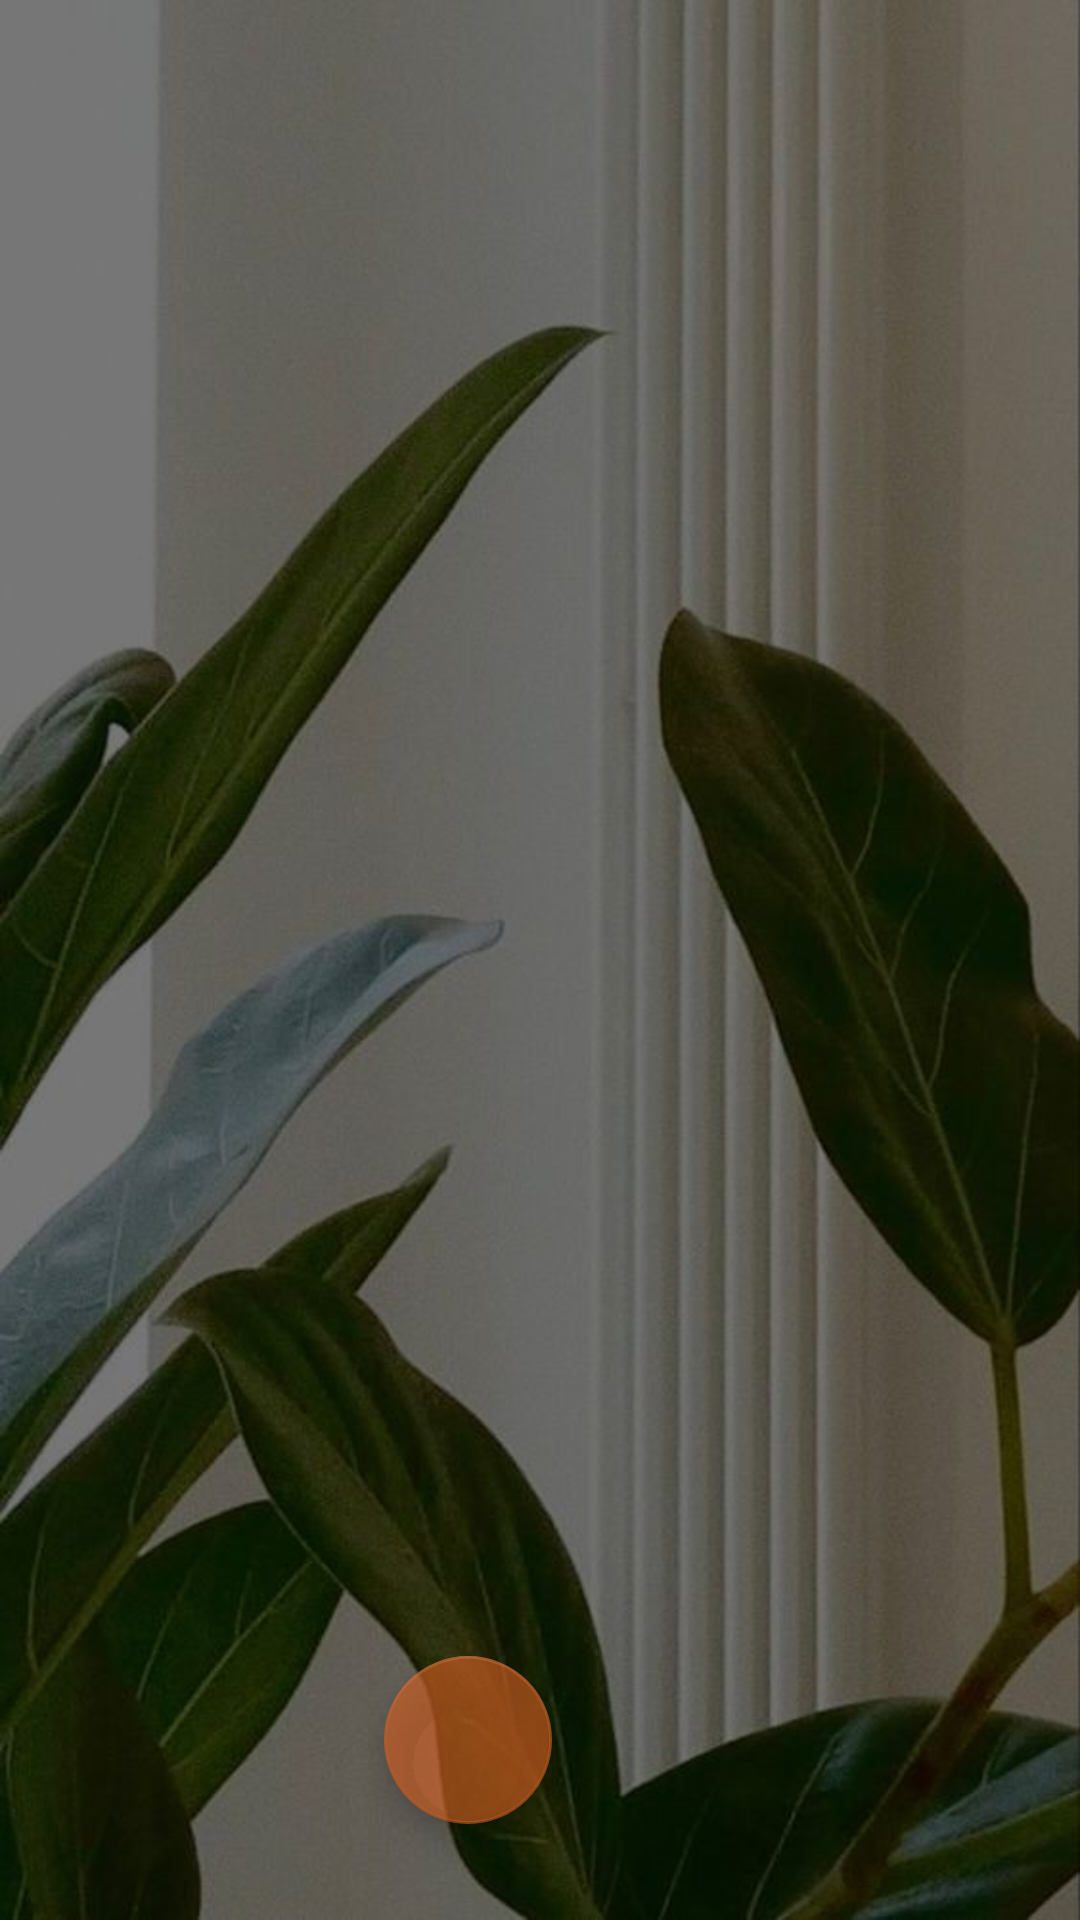

Write the Android layout XML for this screen, with the resource values it uses.
<!-- AndroidManifest.xml: application theme Theme.MyToDoList -->
<!-- res/layout/fragment_task.xml -->
<?xml version="1.0" encoding="utf-8"?>
<layout xmlns:android="http://schemas.android.com/apk/res/android"
    xmlns:app="http://schemas.android.com/apk/res-auto"
    xmlns:tools="http://schemas.android.com/tools"
    tools:context="com.example.mytodolist.fragments.TaskFragment"

    >

    <data>
        <variable
            name="viewModel"
            type="com.example.mytodolist.viewmodel.TaskViewModel" />
        <variable
            name="taskFragment"
            type="com.example.mytodolist.fragments.TaskFragment" />
    </data>

<androidx.constraintlayout.widget.ConstraintLayout
    android:layout_height="match_parent"
    android:layout_width="match_parent"
    >


    <androidx.recyclerview.widget.RecyclerView
        android:id="@+id/recyclerview"
        android:layout_width="match_parent"
        android:layout_height="match_parent"
        android:background="@drawable/pic1"
        android:orientation="vertical"
        android:scrollbars="vertical"
        app:layoutManager="androidx.recyclerview.widget.LinearLayoutManager"
        app:layout_constraintBottom_toBottomOf="parent"
        app:layout_constraintEnd_toEndOf="parent"
        app:layout_constraintStart_toStartOf="parent"
        app:layout_constraintTop_toTopOf="parent"

        tools:listitem="@layout/item_list" />

    <com.google.android.material.floatingactionbutton.FloatingActionButton
        android:id="@+id/butAdd"

        android:layout_width="wrap_content"
        android:layout_height="wrap_content"
        android:layout_marginEnd="176dp"
        android:layout_marginBottom="32dp"
        android:contentDescription="@string/fab_transformation_scrim_behavior"
        android:onClick="@{() -> taskFragment.goToAddFragment()}"
        android:textAlignment="center"
        app:backgroundTint="#A3D15F21"
        app:fabSize="normal"
        app:layout_constraintBottom_toBottomOf="parent"
        app:layout_constraintEnd_toEndOf="parent"
        app:srcCompat="@drawable/ic_baseline_add_24" />

</androidx.constraintlayout.widget.ConstraintLayout>

</layout>
<!-- res/layout/item_list.xml (included above) -->
<?xml version="1.0" encoding="utf-8"?>
<layout

    xmlns:android="http://schemas.android.com/apk/res/android"
    xmlns:app="http://schemas.android.com/apk/res-auto"
    xmlns:tools="http://schemas.android.com/tools">

    <data>

        <variable
            name="viewModel"
            type="com.example.mytodolist.viewmodel.TaskViewModel" />

        <variable
            name="ItemFragment"
            type="com.example.mytodolist.fragments.ItemFragment" />

    </data>


    <androidx.constraintlayout.widget.ConstraintLayout
        android:layout_width="match_parent"
        android:layout_height="100dp"
        android:background="@color/pag">


        <TextView
            android:id="@+id/tvTask1"
            android:layout_width="wrap_content"
            android:layout_height="wrap_content"
            android:text="@={viewModel._title}"
            android:textAllCaps="true"
            android:textColor="@color/Blue_Gray_Light2"
            android:textSize="20sp"
            android:textStyle="italic"
            app:layout_constraintBottom_toBottomOf="parent"
            app:layout_constraintEnd_toEndOf="parent"
            app:layout_constraintHorizontal_bias="0.098"
            app:layout_constraintStart_toStartOf="parent"
            app:layout_constraintTop_toTopOf="parent"
            app:layout_constraintVertical_bias="0.219" />

        <CheckBox
            android:id="@+id/cbWork"
            android:layout_width="wrap_content"
            android:layout_height="wrap_content"
            android:checked="@={viewModel._isCompleted}"
            android:minWidth="48dp"
            android:minHeight="48dp"
            android:text=""
            app:layout_constraintBottom_toBottomOf="parent"
            app:layout_constraintEnd_toEndOf="parent"
            app:layout_constraintHorizontal_bias="0.752"
            app:layout_constraintStart_toStartOf="parent"
            app:layout_constraintTop_toTopOf="parent"
            app:layout_constraintVertical_bias="0.076" />

        <ImageButton
            android:id="@+id/imagedelete"
            android:layout_width="wrap_content"
            android:layout_height="wrap_content"
            android:layout_marginTop="8dp"
            android:background="#02FFFFFF"
            app:layout_constraintEnd_toEndOf="parent"
            app:layout_constraintTop_toTopOf="parent"
            app:srcCompat="@drawable/ic_delete" />

        <ImageButton
            android:id="@+id/imageEdit"
            android:layout_width="wrap_content"
            android:layout_height="wrap_content"
            android:layout_marginTop="20dp"
            android:background="#02FFFFFF"
            android:backgroundTint="@color/green"
            app:layout_constraintEnd_toEndOf="parent"
            app:layout_constraintTop_toBottomOf="@+id/imagedelete"
            app:srcCompat="@drawable/ic_baseline_edit_24" />


    </androidx.constraintlayout.widget.ConstraintLayout>
</layout>
<!-- resources referenced by this layout -->
<resources>
  <color name="Blue_Gray_Light2">#FF526771</color>
  <color name="green">#356859</color>
  <color name="pag">#FFFBE6</color>
  <!-- drawable ic_delete (drawable) -->
  <vector android:height="24dp" android:tint="#455A56"
      android:viewportHeight="24" android:viewportWidth="24"
      android:width="24dp" xmlns:android="http://schemas.android.com/apk/res/android">
      <path android:fillColor="@android:color/white" android:pathData="M6,19c0,1.1 0.9,2 2,2h8c1.1,0 2,-0.9 2,-2V7H6v12zM19,4h-3.5l-1,-1h-5l-1,1H5v2h14V4z"/>
  </vector>
  <!-- drawable pic1: jpg bitmap (drawable, 49893 bytes) -->
  <style name="Theme.MyToDoList" parent="Theme.MaterialComponents.DayNight.DarkActionBar">
          
          <item name="colorPrimary">@color/green</item>
          <item name="colorPrimaryVariant">#437768</item>
          <item name="colorOnPrimary">@color/pag</item>
          
          <item name="colorSecondary">#E8662A</item>
          <item name="colorSecondaryVariant">@color/teal_700</item>
          <item name="colorOnSecondary">@color/black</item>
          
          <item name="android:statusBarColor" tools:targetApi="l">?attr/colorPrimaryVariant</item>
          
      </style>
  <color name="teal_700">#FF018786</color>
  <color name="black">#FF000000</color>
</resources>
